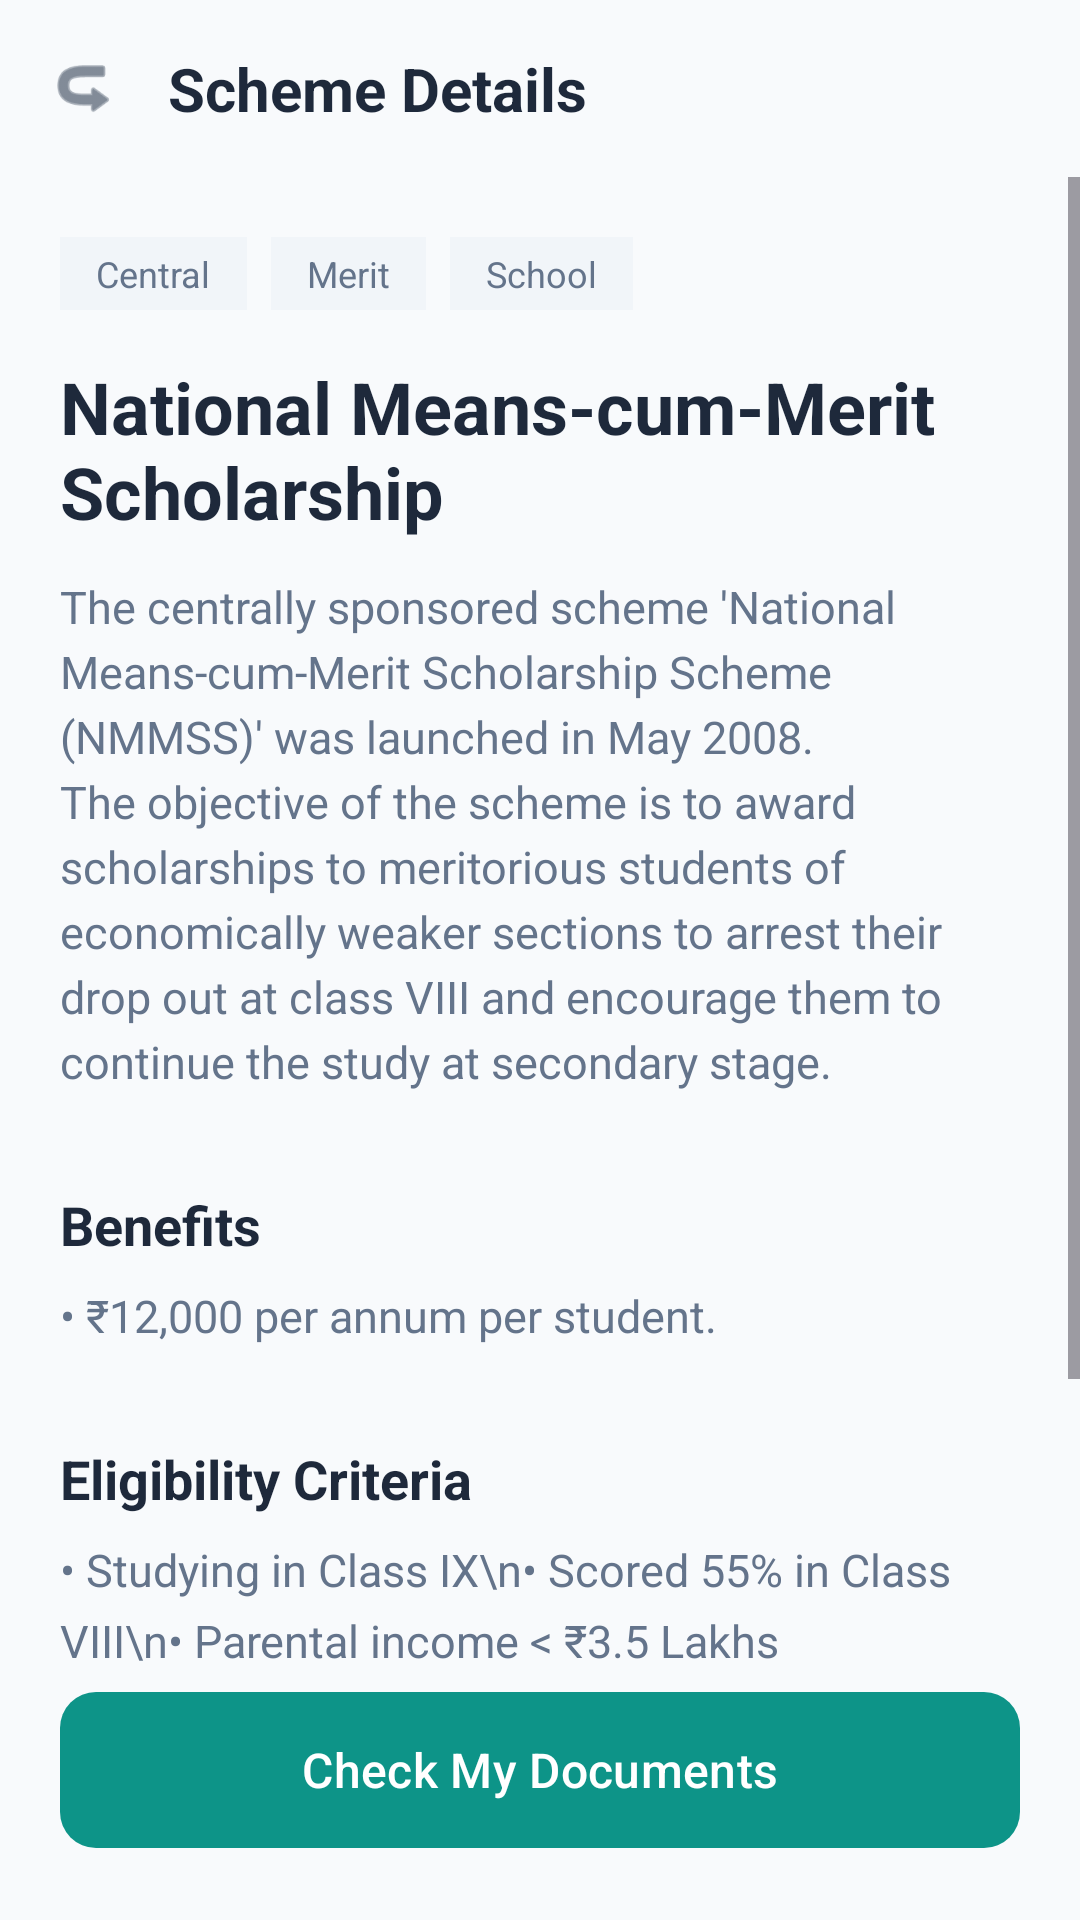

The Android layout XML behind this screen, and the referenced resources:
<!-- AndroidManifest.xml: application theme Theme.Schememasters -->
<!-- res/layout/activity_national_means_details.xml -->
<?xml version="1.0" encoding="utf-8"?>
<androidx.constraintlayout.widget.ConstraintLayout xmlns:android="http://schemas.android.com/apk/res/android"
    xmlns:app="http://schemas.android.com/apk/res-auto"
    xmlns:tools="http://schemas.android.com/tools"
    android:layout_width="match_parent"
    android:layout_height="match_parent"
    android:background="#F8FAFC">

    <androidx.constraintlayout.widget.ConstraintLayout
        android:id="@+id/topBar"
        android:layout_width="match_parent"
        android:layout_height="wrap_content"
        android:padding="16dp"
        app:layout_constraintTop_toTopOf="parent">

        <ImageView
            android:id="@+id/btnBack"
            android:layout_width="24dp"
            android:layout_height="24dp"
            android:src="@android:drawable/ic_menu_revert"
            android:rotation="180"
            app:tint="#334155"
            app:layout_constraintStart_toStartOf="parent"
            app:layout_constraintTop_toTopOf="parent"
            app:layout_constraintBottom_toBottomOf="parent" />

        <TextView
            android:layout_width="wrap_content"
            android:layout_height="wrap_content"
            android:text="Scheme Details"
            android:textColor="#1E293B"
            android:textSize="20sp"
            android:textStyle="bold"
            app:layout_constraintStart_toEndOf="@id/btnBack"
            android:layout_marginStart="16dp"
            app:layout_constraintTop_toTopOf="parent"
            app:layout_constraintBottom_toBottomOf="parent" />

    </androidx.constraintlayout.widget.ConstraintLayout>

    <ScrollView
        android:layout_width="match_parent"
        android:layout_height="0dp"
        app:layout_constraintTop_toBottomOf="@id/topBar"
        app:layout_constraintBottom_toTopOf="@id/btnCheckDocs">

        <LinearLayout
            android:layout_width="match_parent"
            android:layout_height="wrap_content"
            android:orientation="vertical"
            android:padding="20dp">

            <LinearLayout
                android:layout_width="match_parent"
                android:layout_height="wrap_content"
                android:orientation="horizontal">
                <TextView
                    android:layout_width="wrap_content"
                    android:layout_height="wrap_content"
                    android:background="#F1F5F9"
                    android:paddingHorizontal="12dp"
                    android:paddingVertical="4dp"
                    android:text="Central"
                    android:textColor="#64748B"
                    android:textSize="12sp" />
                <TextView
                    android:layout_width="wrap_content"
                    android:layout_height="wrap_content"
                    android:layout_marginStart="8dp"
                    android:background="#F1F5F9"
                    android:paddingHorizontal="12dp"
                    android:paddingVertical="4dp"
                    android:text="Merit"
                    android:textColor="#64748B"
                    android:textSize="12sp" />
                <TextView
                    android:layout_width="wrap_content"
                    android:layout_height="wrap_content"
                    android:layout_marginStart="8dp"
                    android:background="#F1F5F9"
                    android:paddingHorizontal="12dp"
                    android:paddingVertical="4dp"
                    android:text="School"
                    android:textColor="#64748B"
                    android:textSize="12sp" />
            </LinearLayout>

            <TextView
                android:layout_width="wrap_content"
                android:layout_height="wrap_content"
                android:layout_marginTop="16dp"
                android:text="National Means-cum-Merit Scholarship"
                android:textColor="#1E293B"
                android:textSize="24sp"
                android:textStyle="bold" />

            <TextView
                android:layout_width="match_parent"
                android:layout_height="wrap_content"
                android:layout_marginTop="12dp"
                android:text="The centrally sponsored scheme 'National Means-cum-Merit Scholarship Scheme (NMMSS)' was launched in May 2008. The objective of the scheme is to award scholarships to meritorious students of economically weaker sections to arrest their drop out at class VIII and encourage them to continue the study at secondary stage."
                android:textColor="#64748B"
                android:textSize="15sp"
                android:lineSpacingExtra="4dp" />

            <TextView
                android:layout_width="wrap_content"
                android:layout_height="wrap_content"
                android:layout_marginTop="32dp"
                android:text="Benefits"
                android:textColor="#1E293B"
                android:textSize="18sp"
                android:textStyle="bold" />

            <TextView
                android:layout_width="match_parent"
                android:layout_height="wrap_content"
                android:layout_marginTop="8dp"
                android:text="• ₹12,000 per annum per student."
                android:textColor="#64748B"
                android:textSize="15sp" />

            <TextView
                android:layout_width="wrap_content"
                android:layout_height="wrap_content"
                android:layout_marginTop="32dp"
                android:text="Eligibility Criteria"
                android:textColor="#1E293B"
                android:textSize="18sp"
                android:textStyle="bold" />

            <TextView
                android:layout_width="match_parent"
                android:layout_height="wrap_content"
                android:layout_marginTop="8dp"
                android:text="• Studying in Class IX\n• Scored 55% in Class VIII\n• Parental income &lt; ₹3.5 Lakhs"
                android:textColor="#64748B"
                android:textSize="15sp"
                android:lineSpacingExtra="6dp" />

            <TextView
                android:layout_width="wrap_content"
                android:layout_height="wrap_content"
                android:layout_marginTop="32dp"
                android:text="Required Documents"
                android:textColor="#1E293B"
                android:textSize="18sp"
                android:textStyle="bold" />

            <TextView
                android:layout_width="match_parent"
                android:layout_height="wrap_content"
                android:layout_marginTop="8dp"
                android:text="• Aadhaar Card\n• School ID Card\n• Income Certificate"
                android:textColor="#64748B"
                android:textSize="15sp"
                android:lineSpacingExtra="6dp" />

        </LinearLayout>
    </ScrollView>

    <com.google.android.material.button.MaterialButton
        android:id="@+id/btnCheckDocs"
        android:layout_width="match_parent"
        android:layout_height="60dp"
        android:layout_margin="20dp"
        android:text="Check My Documents"
        android:textAllCaps="false"
        android:textSize="16sp"
        app:backgroundTint="#0D9488"
        app:cornerRadius="12dp"
        app:layout_constraintBottom_toBottomOf="parent" />

</androidx.constraintlayout.widget.ConstraintLayout>
<!-- resources referenced by this layout -->
<resources>
  <style name="Theme.Schememasters" parent="Base.Theme.Schememasters" />
  <style name="Base.Theme.Schememasters" parent="Theme.Material3.DayNight.NoActionBar">
          
          
      </style>
</resources>
